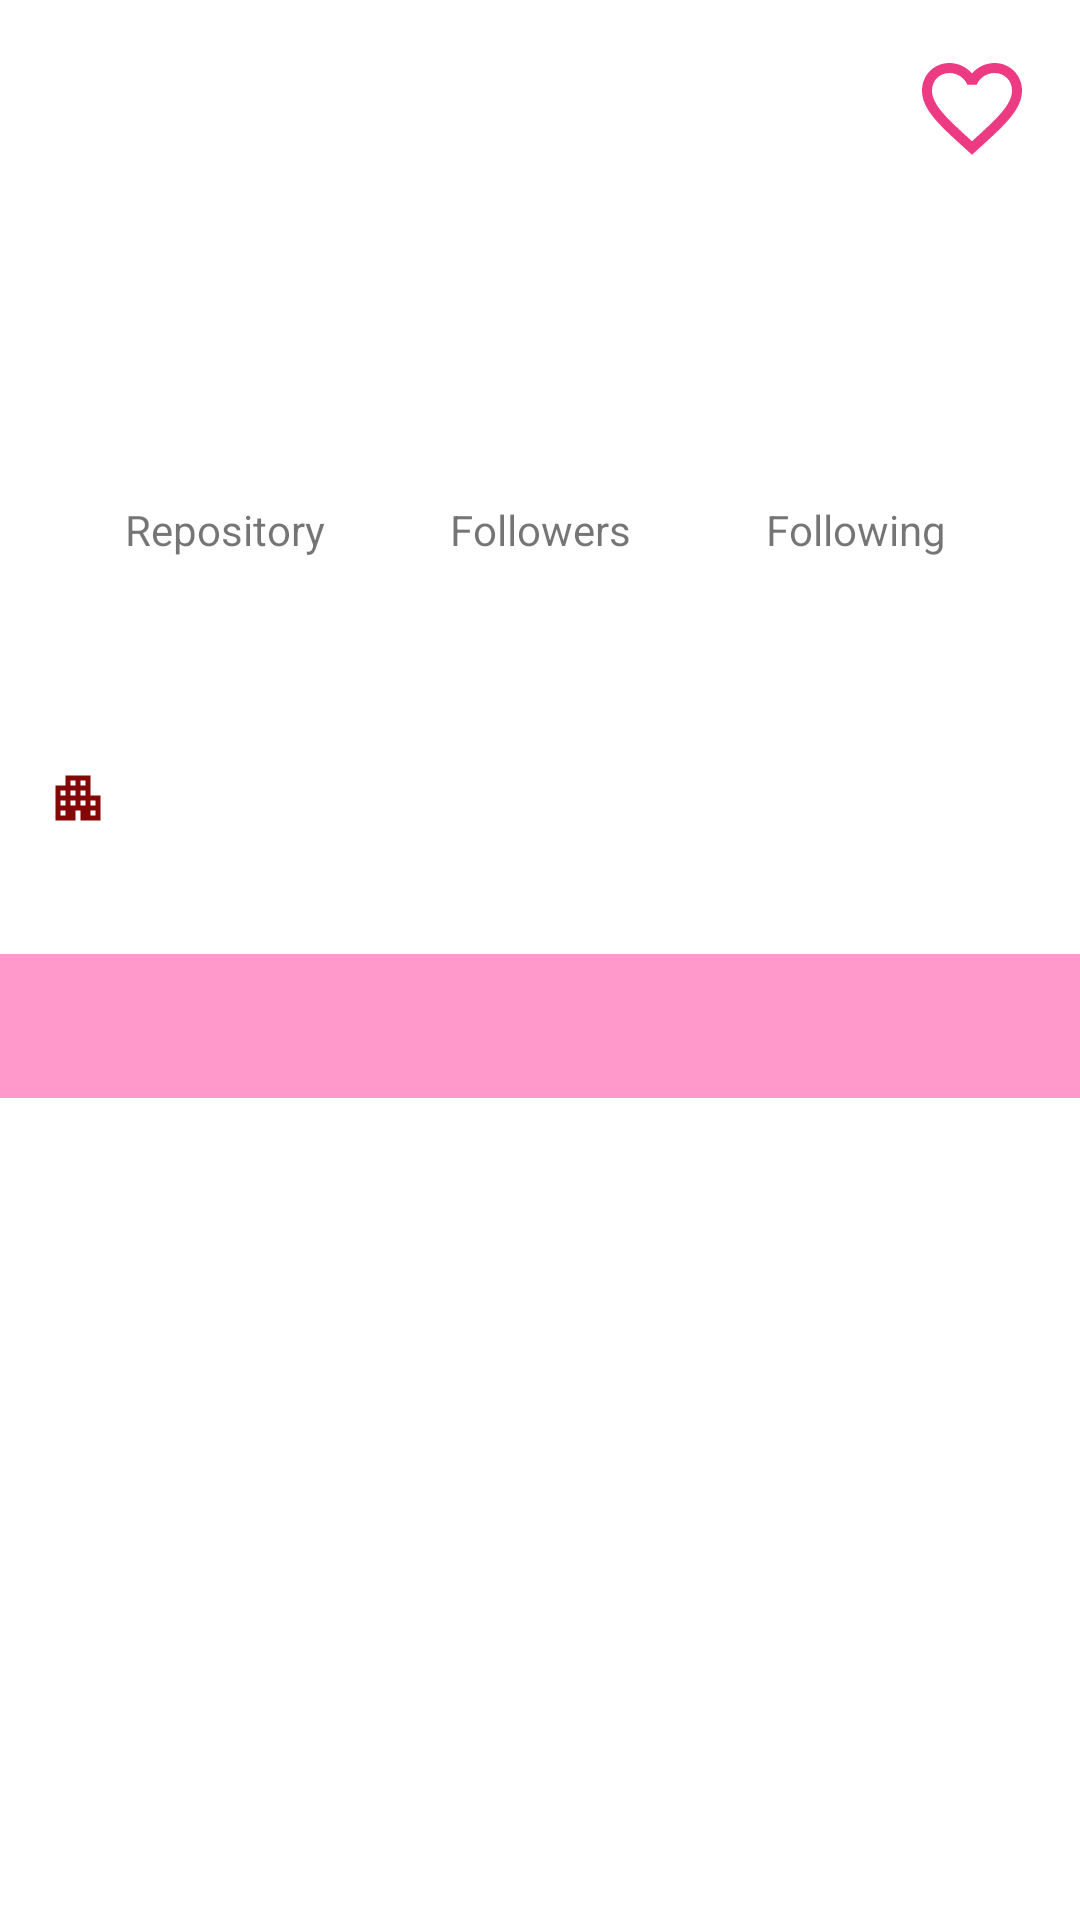

Write the Android layout XML for this screen, with the resource values it uses.
<!-- AndroidManifest.xml: application theme Theme.TestGitHub2 -->
<!-- res/layout/activity_detail_user.xml -->
<?xml version="1.0" encoding="utf-8"?>
<ScrollView xmlns:android="http://schemas.android.com/apk/res/android"
    xmlns:app="http://schemas.android.com/apk/res-auto"
    xmlns:tools="http://schemas.android.com/tools"
    android:layout_width="match_parent"
    android:layout_height="match_parent"
    android:fitsSystemWindows="true"
    android:focusable="true"
    android:focusableInTouchMode="true"

    android:orientation="vertical"
    tools:context=".ui.detail.DetailUserActivity">

    <LinearLayout
        android:layout_width="match_parent"
        android:layout_height="wrap_content"
        android:orientation="vertical">

<androidx.constraintlayout.widget.ConstraintLayout
    android:layout_width="match_parent"
    android:layout_height="match_parent"
    tools:context=".ui.detail.DetailUserActivity">

    <TextView
        android:id="@+id/tv_item_followers"
        style="@style/TextContent.TextList"
        android:layout_marginTop="16dp"
        app:layout_constraintEnd_toEndOf="@+id/img_item_photo"
        app:layout_constraintStart_toStartOf="@+id/img_item_photo"
        app:layout_constraintTop_toBottomOf="@+id/img_item_photo"
        tools:text="@string/followers" />

    <TextView
        android:id="@+id/tv_item_repository"
        style="@style/TextContent.TextList"
        android:layout_marginStart="8dp"
        android:layout_marginTop="16dp"
        android:layout_marginEnd="8dp"
        app:layout_constraintEnd_toEndOf="@+id/textView4"
        app:layout_constraintStart_toStartOf="@+id/textView4"
        app:layout_constraintTop_toBottomOf="@+id/img_item_photo"
        tools:text="@string/repository" />

    <TextView
        android:id="@+id/textView4"
        android:layout_width="wrap_content"
        android:layout_height="wrap_content"
        android:layout_marginStart="32dp"
        android:layout_marginTop="16dp"
        android:layout_marginEnd="32dp"
        android:text="Repository"
        app:layout_constraintEnd_toStartOf="@+id/textView5"
        app:layout_constraintStart_toStartOf="parent"
        app:layout_constraintTop_toBottomOf="@+id/tv_item_repository" />

    <TextView
        android:id="@+id/tv_item_following"
        style="@style/TextContent.TextList"
        android:layout_marginStart="8dp"
        android:layout_marginTop="16dp"
        android:layout_marginEnd="8dp"
        app:layout_constraintEnd_toEndOf="@+id/textView6"
        app:layout_constraintStart_toStartOf="@+id/textView6"
        app:layout_constraintTop_toBottomOf="@+id/img_item_photo"
        tools:text="@string/following" />

    <TextView
        android:id="@+id/textView5"
        android:layout_width="wrap_content"
        android:layout_height="wrap_content"
        android:layout_marginTop="16dp"
        android:text="Followers"
        app:layout_constraintEnd_toEndOf="@+id/tv_item_followers"
        app:layout_constraintStart_toStartOf="@+id/tv_item_followers"
        app:layout_constraintTop_toBottomOf="@+id/tv_item_followers" />

    <TextView
        android:id="@+id/textView6"
        android:layout_width="wrap_content"
        android:layout_height="wrap_content"
        android:layout_marginStart="32dp"
        android:layout_marginTop="16dp"
        android:layout_marginEnd="32dp"
        android:text="Following"
        app:layout_constraintEnd_toEndOf="parent"
        app:layout_constraintStart_toEndOf="@+id/textView5"
        app:layout_constraintTop_toBottomOf="@+id/tv_item_following" />

    <ImageView
        android:id="@+id/img_item_photo"
        android:layout_width="100dp"
        android:layout_height="100dp"
        android:layout_marginTop="16dp"
        app:layout_constraintBottom_toBottomOf="parent"
        app:layout_constraintEnd_toEndOf="parent"
        app:layout_constraintStart_toStartOf="parent"
        app:layout_constraintTop_toTopOf="parent"
        app:layout_constraintVertical_bias="0.0"
        tools:srcCompat="@tools:sample/avatars" />

    <TextView
        android:id="@+id/tv_item_name"
        style="@style/TextContent.TextName"
        android:layout_marginStart="16dp"
        android:layout_marginTop="16dp"
        app:layout_constraintStart_toStartOf="parent"
        app:layout_constraintTop_toBottomOf="@+id/textView4"
        tools:text="@string/name" />

    <TextView
        android:id="@+id/tv_item_username"
        style="@style/TextContent.Textusername"
        android:layout_marginStart="16dp"
        android:layout_marginTop="8dp"
        app:layout_constraintStart_toStartOf="parent"
        app:layout_constraintTop_toBottomOf="@+id/tv_item_name"
        tools:text="@string/username" />

    <TextView
        android:id="@+id/tv_item_location"
        style="@style/TextContent.TextList"
        android:layout_marginStart="8dp"
        android:layout_marginTop="8dp"
        android:layout_marginBottom="16dp"
        app:layout_constraintBottom_toBottomOf="parent"
        app:layout_constraintStart_toEndOf="@+id/imageView5"
        app:layout_constraintTop_toBottomOf="@+id/tv_item_company"
        tools:text="@string/location" />

    <TextView
        android:id="@+id/tv_item_company"
        style="@style/TextContent.TextList"
        android:layout_marginStart="8dp"
        android:layout_marginTop="8dp"
        app:layout_constraintStart_toEndOf="@+id/imageView4"
        app:layout_constraintTop_toBottomOf="@+id/tv_item_username"
        tools:text="@string/company" />

    <ImageView
        android:id="@+id/imageView4"
        style="@style/logoColor.Detail"
        android:layout_marginStart="16dp"
        android:layout_marginTop="8dp"
        app:layout_constraintStart_toStartOf="parent"
        app:layout_constraintTop_toBottomOf="@+id/tv_item_username"
        app:srcCompat="@drawable/ic_company" />

    <ImageView
        android:id="@+id/imageView5"
        style="@style/logoColor.Detail"
        android:layout_marginStart="16dp"
        android:layout_marginTop="8dp"
        android:layout_marginBottom="16dp"
        app:layout_constraintBottom_toBottomOf="parent"
        app:layout_constraintStart_toStartOf="parent"
        app:layout_constraintTop_toBottomOf="@+id/imageView4"
        app:srcCompat="@drawable/ic_location" />

    <ProgressBar
        android:id="@+id/progressBar"
        android:indeterminateTint="@color/pink_dark"
        style="?android:attr/progressBarStyle"
        android:layout_width="wrap_content"
        android:layout_height="wrap_content"
        android:visibility="gone"
        app:layout_constraintBottom_toBottomOf="parent"
        app:layout_constraintEnd_toEndOf="parent"
        app:layout_constraintStart_toStartOf="parent"
        app:layout_constraintTop_toTopOf="parent"
        tools:visibility="visible" />

    <ToggleButton
        android:id="@+id/fab_favorite"
        android:layout_width="40dp"
        android:layout_height="40dp"
        android:layout_marginTop="16dp"
        android:layout_marginEnd="16dp"
        android:background="@drawable/favorite_selector"
        android:focusable="false"
        android:focusableInTouchMode="true"
        android:textOff=""
        android:textOn=""
        app:layout_constraintEnd_toEndOf="parent"
        app:layout_constraintTop_toTopOf="parent" />

</androidx.constraintlayout.widget.ConstraintLayout>

        <com.google.android.material.tabs.TabLayout
            android:id="@+id/tabs"
            android:layout_width="match_parent"
            android:layout_height="wrap_content"
            android:background="?attr/colorPrimary"
            app:tabTextColor="@android:color/white"/>
        <androidx.viewpager2.widget.ViewPager2
            android:id="@+id/view_pager"
            android:layout_width="match_parent"
            android:layout_height="match_parent"/>
       </LinearLayout>



</ScrollView>
<!-- resources referenced by this layout -->
<resources>
  <color name="pink_dark">#EC3B83</color>
  <!-- drawable favorite_selector (drawable) -->
  <?xml version="1.0" encoding="utf-8"?>
  <selector xmlns:android="http://schemas.android.com/apk/res/android">
      <item
          android:drawable="@drawable/ic_baseline_favorite_pink"
          android:state_checked="true"/>
      <item
          android:drawable="@drawable/ic_baseline_favorite_border_24"
          android:state_checked="false"/>
  </selector>
  <!-- drawable ic_company (drawable) -->
  <vector android:height="20dp" android:tint="#000000"
      android:viewportHeight="24" android:viewportWidth="24"
      android:width="20dp" xmlns:android="http://schemas.android.com/apk/res/android">
      <path android:fillColor="@android:color/white" android:pathData="M17,11V3H7v4H3v14h8v-4h2v4h8V11H17zM7,19H5v-2h2V19zM7,15H5v-2h2V15zM7,11H5V9h2V11zM11,15H9v-2h2V15zM11,11H9V9h2V11zM11,7H9V5h2V7zM15,15h-2v-2h2V15zM15,11h-2V9h2V11zM15,7h-2V5h2V7zM19,19h-2v-2h2V19zM19,15h-2v-2h2V15z"/>
  </vector>
  <string name="company">Company</string>
  <string name="followers">Followers</string>
  <string name="following">Following</string>
  <string name="location">Location</string>
  <string name="name">Nama User</string>
  <string name="repository">Repository</string>
  <string name="username">Username</string>
  <style name="TextContent.TextList">
          <item name="android:textColor">@color/black</item>
          <item name="android:textStyle">italic</item>
      </style>
  <style name="TextContent.TextName">
          <item name="android:textColor">@color/black</item>
          <item name="android:textStyle">bold</item>
      </style>
  <style name="TextContent.Textusername">
          <item name="android:textColor">@color/colorusername</item>
          <item name="android:textStyle">italic</item>
      </style>
  <style name="logoColor.Detail">
          <item name="android:layout_width">wrap_content</item>
          <item name="android:layout_height">wrap_content</item>
          <item name="android:tint">@color/logo</item>
      </style>
  <style name="Theme.TestGitHub2" parent="Theme.MaterialComponents.DayNight.DarkActionBar">
          
          <item name="colorPrimary">@color/pink</item>
          <item name="colorPrimaryVariant">@color/pink_dark</item>
          <item name="colorOnPrimary">@color/white</item>
          
          <item name="colorSecondary">@color/pink_light</item>
          <item name="colorSecondaryVariant">@color/orange_dark</item>
          <item name="colorOnSecondary">@color/black</item>
  
          
          <item name="android:statusBarColor" tools:targetApi="l">?attr/colorPrimaryVariant</item>
          
      </style>
  <!-- drawable ic_baseline_favorite_pink (drawable) -->
  <vector android:height="24dp" android:tint="#EC3B83"
      android:viewportHeight="24" android:viewportWidth="24"
      android:width="24dp" xmlns:android="http://schemas.android.com/apk/res/android">
      <path android:fillColor="@android:color/white" android:pathData="M12,21.35l-1.45,-1.32C5.4,15.36 2,12.28 2,8.5 2,5.42 4.42,3 7.5,3c1.74,0 3.41,0.81 4.5,2.09C13.09,3.81 14.76,3 16.5,3 19.58,3 22,5.42 22,8.5c0,3.78 -3.4,6.86 -8.55,11.54L12,21.35z"/>
  </vector>
  <color name="black">#FF000000</color>
  <color name="colorusername">#757575</color>
  <color name="logo"> #840606</color>
  <color name="pink">#FF99CC</color>
  <color name="white">#FFFFFFFF</color>
  <color name="pink_light">#FEEAE6</color>
  <color name="orange_dark">#E64A19</color>
</resources>
